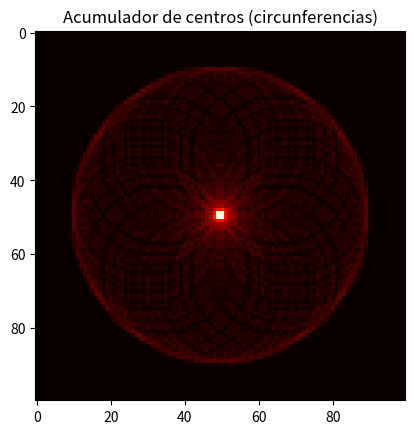

The script that saved this image:
import numpy as np
import matplotlib.pyplot as plt

# Crear una imagen en blanco
image = np.ones((100, 100))

# Dibujar un círculo negro de radio fijo
cx, cy, radius = 50, 50, 20
for angle in range(0, 360, 1):
    theta = np.deg2rad(angle)
    x = int(cx + radius * np.cos(theta))
    y = int(cy + radius * np.sin(theta))
    if 0 <= x < 100 and 0 <= y < 100:
        image[y, x] = 0  # pixel negro en el borde

# Mostrar imagen con el círculo
plt.imshow(image, cmap='gray')
plt.title('Imagen con circunferencia')
plt.show()

# Inicializar acumulador para centros (x0, y0)
accumulator = np.zeros((100, 100))

# Buscar píxeles oscuros que podrían ser parte del borde del círculo
y_idxs, x_idxs = np.where(image < 0.5)

# Transformada de Hough para círculos (radio fijo)
for i in range(len(x_idxs)):
    x = x_idxs[i]
    y = y_idxs[i]
    for angle in range(0, 360, 5):
        t = np.deg2rad(angle)
        x0 = int(round(x - radius * np.cos(t)))
        y0 = int(round(y - radius * np.sin(t)))
        if 0 <= x0 < 100 and 0 <= y0 < 100:
            accumulator[y0, x0] += 1

# Mostrar acumulador de centros
plt.imshow(accumulator, cmap='hot')
plt.title('Acumulador de centros (circunferencias)')
plt.show()
